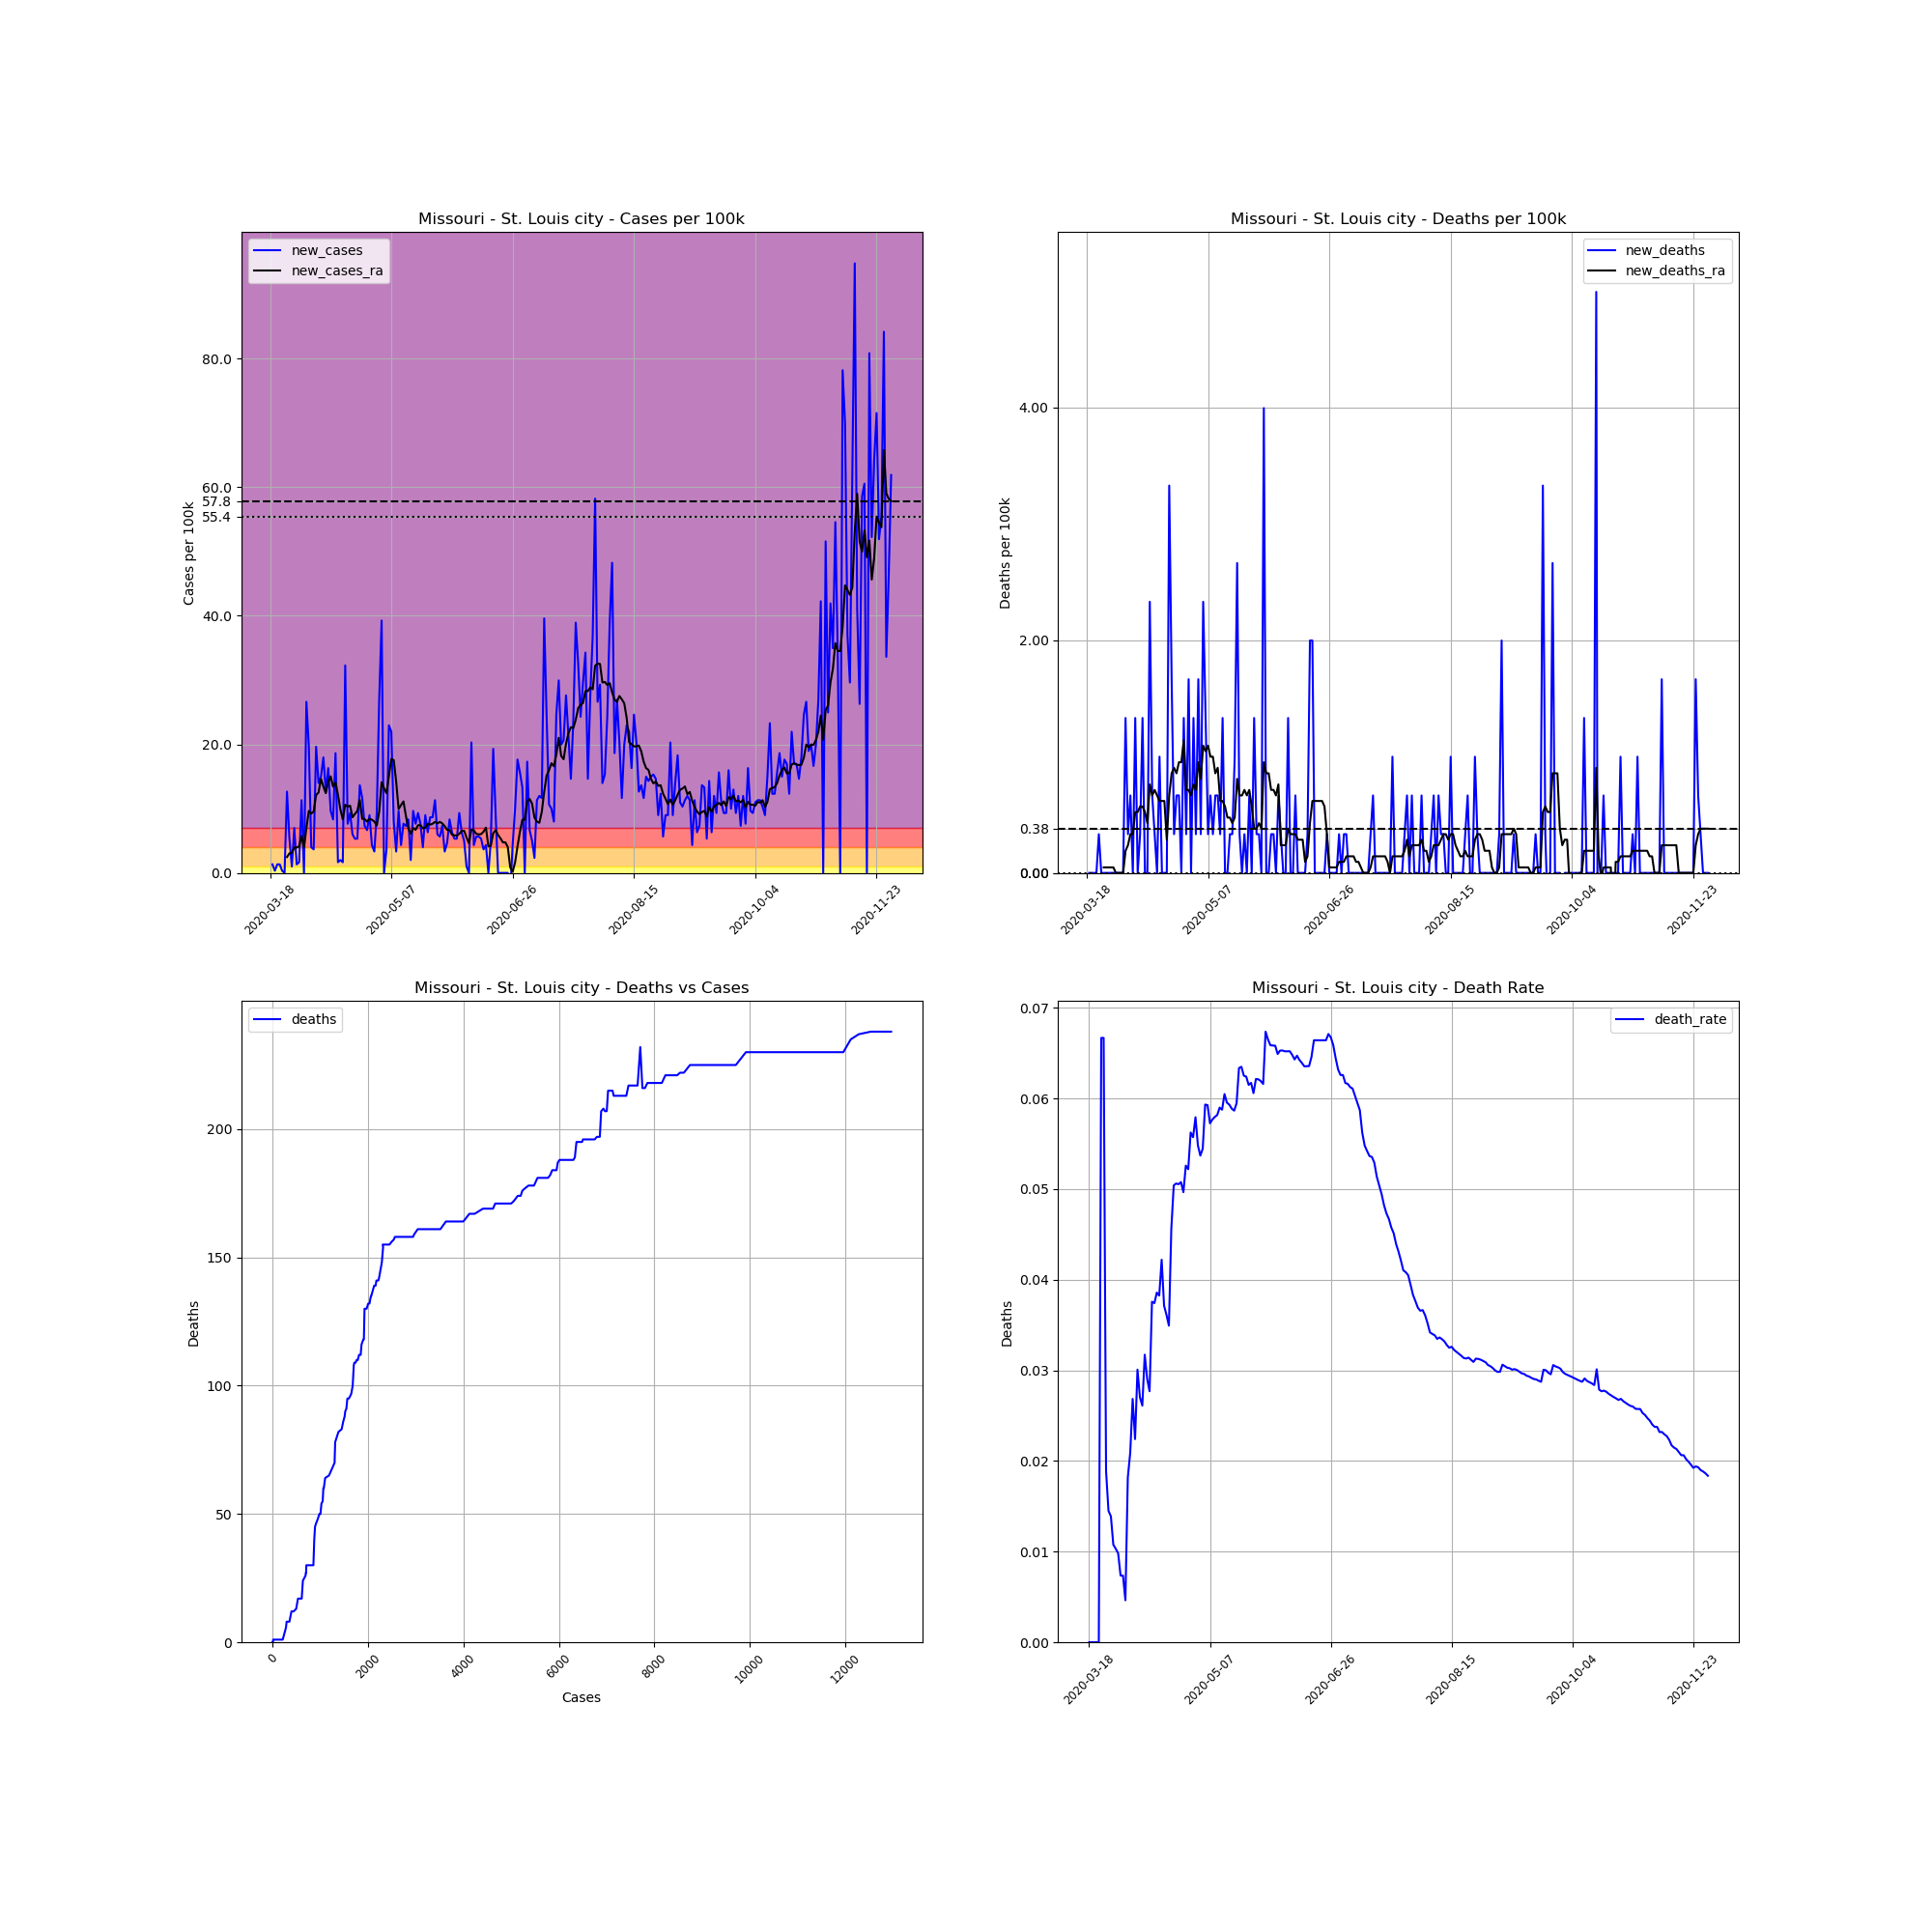

The table this chart was drawn from, first rows:
, date, county, state, fips, cases, deaths, COUNTY, STNAME, CTYNAME, POPESTIMATE2019, cases_per_100k, deaths_per_100k, death_rate, new_cases, new_deaths, new_cases_ra, new_deaths_ra
152758, 2020-03-18, St. Louis city, Missouri, 29510, 1, 0.0, 510, Missouri, St. Louis city, 300576, 0.3327, 0.0, 0.0, , , , 
152759, 2020-03-19, St. Louis city, Missouri, 29510, 5, 0.0, 510, Missouri, St. Louis city, 300576, 1.663, 0.0, 0.0, 1.331, 0.0, , 
152760, 2020-03-20, St. Louis city, Missouri, 29510, 6, 0.0, 510, Missouri, St. Louis city, 300576, 1.996, 0.0, 0.0, 0.3327, 0.0, , 
152761, 2020-03-21, St. Louis city, Missouri, 29510, 10, 0.0, 510, Missouri, St. Louis city, 300576, 3.327, 0.0, 0.0, 1.331, 0.0, , 
152762, 2020-03-22, St. Louis city, Missouri, 29510, 14, 0.0, 510, Missouri, St. Louis city, 300576, 4.658, 0.0, 0.0, 1.331, 0.0, , 
152763, 2020-03-23, St. Louis city, Missouri, 29510, 15, 1.0, 510, Missouri, St. Louis city, 300576, 4.99, 0.3327, 0.06667, 0.3327, 0.3327, , 
152764, 2020-03-24, St. Louis city, Missouri, 29510, 15, 1.0, 510, Missouri, St. Louis city, 300576, 4.99, 0.3327, 0.06667, 0.0, 0.0, , 
152765, 2020-03-25, St. Louis city, Missouri, 29510, 53, 1.0, 510, Missouri, St. Louis city, 300576, 17.63, 0.3327, 0.01887, 12.64, 0.0, 2.471, 0.04753
152766, 2020-03-26, St. Louis city, Missouri, 29510, 69, 1.0, 510, Missouri, St. Louis city, 300576, 22.96, 0.3327, 0.01449, 5.323, 0.0, 3.042, 0.04753
152767, 2020-03-27, St. Louis city, Missouri, 29510, 72, 1.0, 510, Missouri, St. Louis city, 300576, 23.95, 0.3327, 0.01389, 0.9981, 0.0, 3.137, 0.04753
152768, 2020-03-28, St. Louis city, Missouri, 29510, 93, 1.0, 510, Missouri, St. Louis city, 300576, 30.94, 0.3327, 0.01075, 6.987, 0.0, 3.945, 0.04753
152769, 2020-03-29, St. Louis city, Missouri, 29510, 97, 1.0, 510, Missouri, St. Louis city, 300576, 32.27, 0.3327, 0.01031, 1.331, 0.0, 3.945, 0.04753
152770, 2020-03-30, St. Louis city, Missouri, 29510, 102, 1.0, 510, Missouri, St. Louis city, 300576, 33.93, 0.3327, 0.009804, 1.663, 0.0, 4.135, 0.0
152771, 2020-03-31, St. Louis city, Missouri, 29510, 136, 1.0, 510, Missouri, St. Louis city, 300576, 45.25, 0.3327, 0.007353, 11.31, 0.0, 5.751, 0.0
152772, 2020-04-01, St. Louis city, Missouri, 29510, 136, 1.0, 510, Missouri, St. Louis city, 300576, 45.25, 0.3327, 0.007353, 0.0, 0.0, 3.945, 0.0
152773, 2020-04-02, St. Louis city, Missouri, 29510, 216, 1.0, 510, Missouri, St. Louis city, 300576, 71.86, 0.3327, 0.00463, 26.62, 0.0, 6.987, 0.0
152774, 2020-04-03, St. Louis city, Missouri, 29510, 275, 5.0, 510, Missouri, St. Louis city, 300576, 91.49, 1.663, 0.01818, 19.63, 1.331, 9.648, 0.1901
152775, 2020-04-04, St. Louis city, Missouri, 29510, 287, 6.0, 510, Missouri, St. Louis city, 300576, 95.48, 1.996, 0.02091, 3.992, 0.3327, 9.22, 0.2376
152776, 2020-04-05, St. Louis city, Missouri, 29510, 298, 8.0, 510, Missouri, St. Louis city, 300576, 99.14, 2.662, 0.02685, 3.66, 0.6654, 9.553, 0.3327
152777, 2020-04-06, St. Louis city, Missouri, 29510, 357, 8.0, 510, Missouri, St. Louis city, 300576, 118.8, 2.662, 0.02241, 19.63, 0.0, 12.12, 0.3327
152778, 2020-04-07, St. Louis city, Missouri, 29510, 399, 12.0, 510, Missouri, St. Louis city, 300576, 132.7, 3.992, 0.03008, 13.97, 1.331, 12.5, 0.5228
152779, 2020-04-08, St. Louis city, Missouri, 29510, 444, 12.0, 510, Missouri, St. Louis city, 300576, 147.7, 3.992, 0.02703, 14.97, 0.0, 14.64, 0.5228
152780, 2020-04-09, St. Louis city, Missouri, 29510, 498, 13.0, 510, Missouri, St. Louis city, 300576, 165.7, 4.325, 0.0261, 17.97, 0.3327, 13.4, 0.5703
152781, 2020-04-10, St. Louis city, Missouri, 29510, 536, 17.0, 510, Missouri, St. Louis city, 300576, 178.3, 5.656, 0.03172, 12.64, 1.331, 12.4, 0.5703
152782, 2020-04-11, St. Louis city, Missouri, 29510, 585, 17.0, 510, Missouri, St. Louis city, 300576, 194.6, 5.656, 0.02906, 16.3, 0.0, 14.16, 0.5228
152783, 2020-04-12, St. Louis city, Missouri, 29510, 614, 17.0, 510, Missouri, St. Louis city, 300576, 204.3, 5.656, 0.02769, 9.648, 0.0, 15.02, 0.4278
152784, 2020-04-13, St. Louis city, Missouri, 29510, 639, 24.0, 510, Missouri, St. Louis city, 300576, 212.6, 7.985, 0.03756, 8.317, 2.329, 13.4, 0.7604
152785, 2020-04-14, St. Louis city, Missouri, 29510, 695, 26.0, 510, Missouri, St. Louis city, 300576, 231.2, 8.65, 0.03741, 18.63, 0.6654, 14.07, 0.6654
152786, 2020-04-15, St. Louis city, Missouri, 29510, 700, 27.0, 510, Missouri, St. Louis city, 300576, 232.9, 8.983, 0.03857, 1.663, 0.3327, 12.17, 0.7129
152787, 2020-04-16, St. Louis city, Missouri, 29510, 706, 27.0, 510, Missouri, St. Louis city, 300576, 234.9, 8.983, 0.03824, 1.996, 0.0, 9.886, 0.6654
152788, 2020-04-17, St. Louis city, Missouri, 29510, 711, 30.0, 510, Missouri, St. Louis city, 300576, 236.5, 9.981, 0.04219, 1.663, 0.9981, 8.317, 0.6179
152789, 2020-04-18, St. Louis city, Missouri, 29510, 808, 30.0, 510, Missouri, St. Louis city, 300576, 268.8, 9.981, 0.03713, 32.27, 0.0, 10.6, 0.6179
152790, 2020-04-19, St. Louis city, Missouri, 29510, 831, 30.0, 510, Missouri, St. Louis city, 300576, 276.5, 9.981, 0.0361, 7.652, 0.0, 10.31, 0.6179
152791, 2020-04-20, St. Louis city, Missouri, 29510, 859, 30.0, 510, Missouri, St. Louis city, 300576, 285.8, 9.981, 0.03492, 9.315, 0.0, 10.46, 0.2852
152792, 2020-04-21, St. Louis city, Missouri, 29510, 877, 40.0, 510, Missouri, St. Louis city, 300576, 291.8, 13.31, 0.04561, 5.989, 3.327, 8.65, 0.6654
152793, 2020-04-22, St. Louis city, Missouri, 29510, 893, 45.0, 510, Missouri, St. Louis city, 300576, 297.1, 14.97, 0.05039, 5.323, 1.663, 9.173, 0.8555
152794, 2020-04-23, St. Louis city, Missouri, 29510, 909, 46.0, 510, Missouri, St. Louis city, 300576, 302.4, 15.3, 0.05061, 5.323, 0.3327, 9.648, 0.903
152795, 2020-04-24, St. Louis city, Missouri, 29510, 950, 48.0, 510, Missouri, St. Louis city, 300576, 316.1, 15.97, 0.05053, 13.64, 0.6654, 11.36, 0.8555
152796, 2020-04-25, St. Louis city, Missouri, 29510, 985, 50.0, 510, Missouri, St. Louis city, 300576, 327.7, 16.63, 0.05076, 11.64, 0.6654, 8.412, 0.9506
152797, 2020-04-26, St. Louis city, Missouri, 29510, 1007, 50.0, 510, Missouri, St. Louis city, 300576, 335, 16.63, 0.04965, 7.319, 0.0, 8.365, 0.9506
152798, 2020-04-27, St. Louis city, Missouri, 29510, 1027, 54.0, 510, Missouri, St. Louis city, 300576, 341.7, 17.97, 0.05258, 6.654, 1.331, 7.985, 1.141
152799, 2020-04-28, St. Louis city, Missouri, 29510, 1054, 55.0, 510, Missouri, St. Louis city, 300576, 350.7, 18.3, 0.05218, 8.983, 0.3327, 8.412, 0.7129
152800, 2020-04-29, St. Louis city, Missouri, 29510, 1067, 60.0, 510, Missouri, St. Louis city, 300576, 355, 19.96, 0.05623, 4.325, 1.663, 8.27, 0.7129
152801, 2020-04-30, St. Louis city, Missouri, 29510, 1077, 60.0, 510, Missouri, St. Louis city, 300576, 358.3, 19.96, 0.05571, 3.327, 0.0, 7.985, 0.6654
152802, 2020-05-01, St. Louis city, Missouri, 29510, 1105, 64.0, 510, Missouri, St. Louis city, 300576, 367.6, 21.29, 0.05792, 9.315, 1.331, 7.367, 0.7604
152803, 2020-05-02, St. Louis city, Missouri, 29510, 1186, 65.0, 510, Missouri, St. Louis city, 300576, 394.6, 21.63, 0.05481, 26.95, 0.3327, 9.553, 0.7129
152804, 2020-05-03, St. Louis city, Missouri, 29510, 1304, 70.0, 510, Missouri, St. Louis city, 300576, 433.8, 23.29, 0.05368, 39.26, 1.663, 14.12, 0.9506
152805, 2020-05-04, St. Louis city, Missouri, 29510, 1304, 71.0, 510, Missouri, St. Louis city, 300576, 433.8, 23.62, 0.05445, 0.0, 0.3327, 13.17, 0.808
152806, 2020-05-05, St. Louis city, Missouri, 29510, 1315, 78.0, 510, Missouri, St. Louis city, 300576, 437.5, 25.95, 0.05932, 3.66, 2.329, 12.4, 1.093
152807, 2020-05-06, St. Louis city, Missouri, 29510, 1384, 82.0, 510, Missouri, St. Louis city, 300576, 460.4, 27.28, 0.05925, 22.96, 1.331, 15.07, 1.046
152808, 2020-05-07, St. Louis city, Missouri, 29510, 1450, 83.0, 510, Missouri, St. Louis city, 300576, 482.4, 27.61, 0.05724, 21.96, 0.3327, 17.73, 1.093
152809, 2020-05-08, St. Louis city, Missouri, 29510, 1474, 85.0, 510, Missouri, St. Louis city, 300576, 490.4, 28.28, 0.05767, 7.985, 0.6654, 17.54, 0.9981
152810, 2020-05-09, St. Louis city, Missouri, 29510, 1484, 86.0, 510, Missouri, St. Louis city, 300576, 493.7, 28.61, 0.05795, 3.327, 0.3327, 14.16, 0.9981
152811, 2020-05-10, St. Louis city, Missouri, 29510, 1513, 88.0, 510, Missouri, St. Louis city, 300576, 503.4, 29.28, 0.05816, 9.648, 0.6654, 9.933, 0.8555
152812, 2020-05-11, St. Louis city, Missouri, 29510, 1526, 90.0, 510, Missouri, St. Louis city, 300576, 507.7, 29.94, 0.05898, 4.325, 0.6654, 10.55, 0.903
152813, 2020-05-12, St. Louis city, Missouri, 29510, 1549, 91.0, 510, Missouri, St. Louis city, 300576, 515.3, 30.28, 0.05875, 7.652, 0.3327, 11.12, 0.6179
152814, 2020-05-13, St. Louis city, Missouri, 29510, 1571, 95.0, 510, Missouri, St. Louis city, 300576, 522.7, 31.61, 0.06047, 7.319, 1.331, 8.888, 0.6179
152815, 2020-05-14, St. Louis city, Missouri, 29510, 1596, 95.0, 510, Missouri, St. Louis city, 300576, 531, 31.61, 0.05952, 8.317, 0.0, 6.939, 0.5703
152816, 2020-05-15, St. Louis city, Missouri, 29510, 1602, 95.0, 510, Missouri, St. Louis city, 300576, 533, 31.61, 0.0593, 1.996, 0.0, 6.084, 0.4753
152817, 2020-05-16, St. Louis city, Missouri, 29510, 1631, 96.0, 510, Missouri, St. Louis city, 300576, 542.6, 31.94, 0.05886, 9.648, 0.3327, 6.987, 0.4753
... 197 more rows
